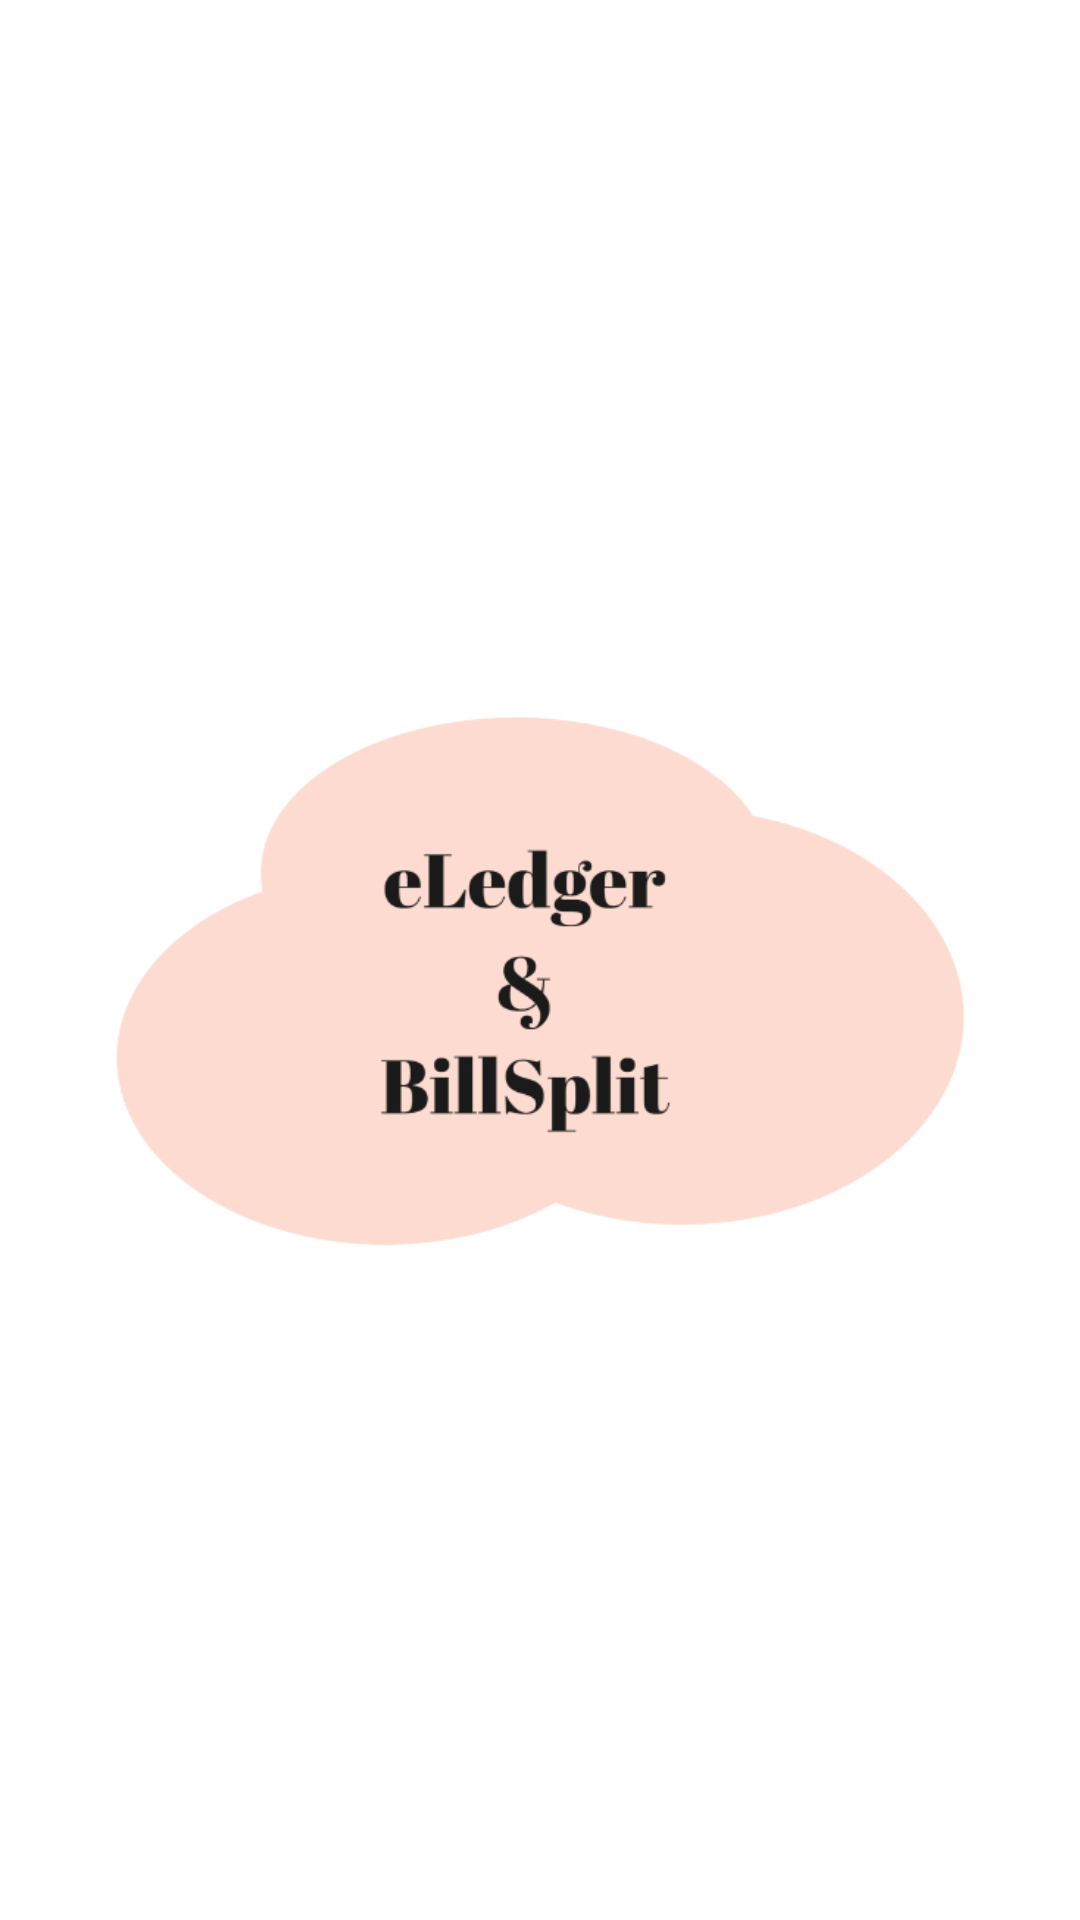

Layout XML and referenced resources for this Android screen:
<!-- AndroidManifest.xml: activity theme Theme.BottomNavigationBarFragments.Fullscreen -->
<!-- res/layout/activity_fullscreen.xml -->
<?xml version="1.0" encoding="utf-8"?>
<RelativeLayout xmlns:android="http://schemas.android.com/apk/res/android"
    xmlns:tools="http://schemas.android.com/tools"
    android:layout_width="match_parent"
    android:layout_height="match_parent"
    android:background="#FFFFFF"
    tools:context=".FullscreenActivity">

    <ImageView
        android:layout_width="300dp"
        android:layout_height="300dp"
        android:layout_centerInParent="true"
        android:src="@drawable/logo"
        android:contentDescription="@string/todo" />


</RelativeLayout>
<!-- resources referenced by this layout -->
<resources>
  <!-- drawable logo: png bitmap (drawable, 59608 bytes) -->
  <string name="todo">TODO</string>
  <style name="Theme.BottomNavigationBarFragments.Fullscreen" parent="Theme.BottomNavigationBarFragments">
          <item name="android:actionBarStyle">
              @style/Widget.Theme.BottomNavigationBarFragments.ActionBar.Fullscreen
          </item>
          <item name="android:windowActionBarOverlay">true</item>
          <item name="android:windowBackground">@null</item>
      </style>
  <style name="Theme.BottomNavigationBarFragments" parent="Theme.MaterialComponents.DayNight.NoActionBar">
          
          <item name="colorPrimary">#442C2E</item>
          <item name="colorPrimaryVariant">#442C2E</item>
          <item name="colorOnPrimary">@color/white</item>
          
          <item name="colorSecondary">@color/teal_200</item>
          <item name="colorSecondaryVariant">@color/teal_700</item>
          <item name="colorOnSecondary">@color/black</item>
          
          <item name="android:statusBarColor" tools:targetApi="l">?attr/colorPrimaryVariant</item>
          
  
      </style>
  <style name="Widget.Theme.BottomNavigationBarFragments.ActionBar.Fullscreen" parent="Widget.AppCompat.ActionBar">
          <item name="android:background">@color/black_overlay</item>
      </style>
  <color name="white">#FFFFFFFF</color>
  <color name="teal_200">#000000</color>
  <color name="teal_700">#000000</color>
  <color name="black">#FF000000</color>
  <color name="black_overlay">#66000000</color>
</resources>
